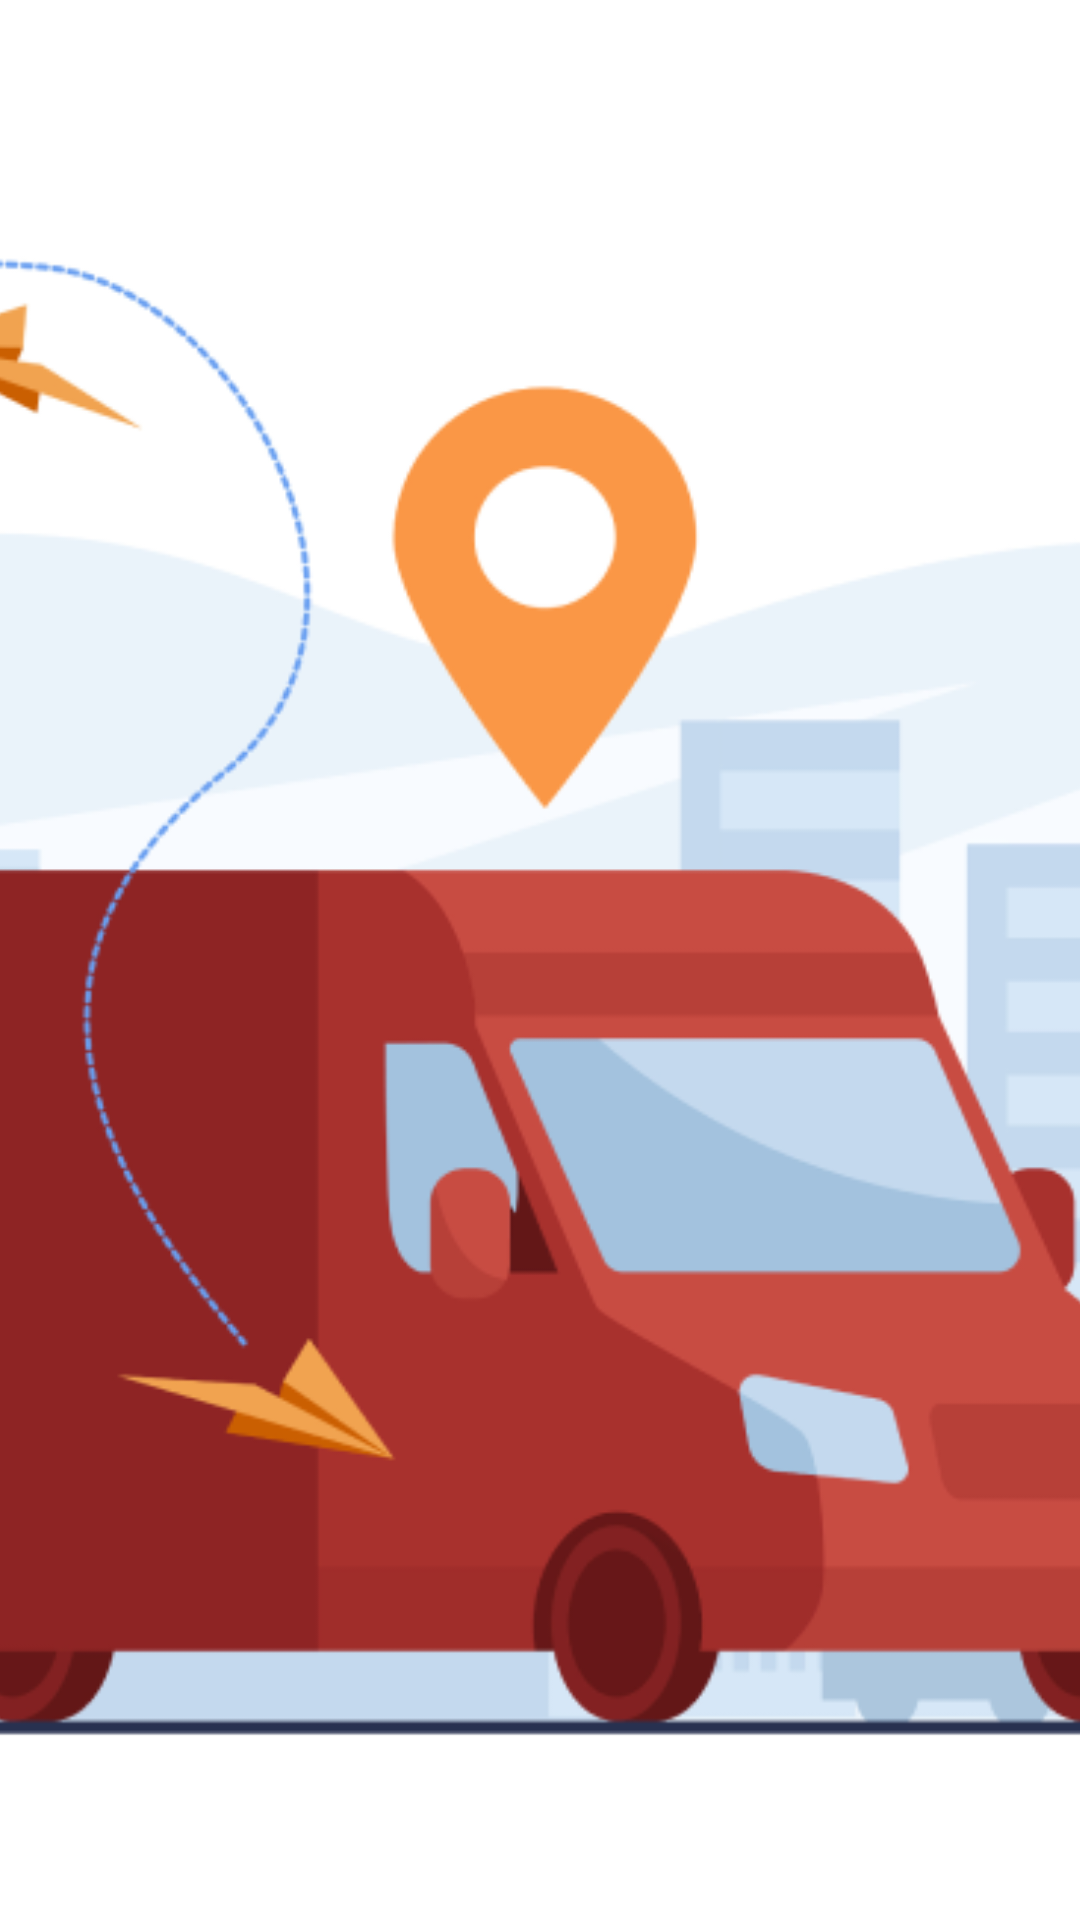

Layout XML and referenced resources for this Android screen:
<!-- AndroidManifest.xml: application theme Theme.AppTheme -->
<!-- res/layout/home_slider_item.xml -->
<?xml version="1.0" encoding="utf-8"?>
<layout xmlns:app="http://schemas.android.com/apk/res-auto">

  <data>

    <variable
      name="itemViewModels"
      type="app.grand.tafwak.presentation.home.viewModels.ItemSliderViewModel" />
  </data>

  <androidx.appcompat.widget.AppCompatImageView xmlns:android="http://schemas.android.com/apk/res/android"
    android:layout_width="match_parent"
    android:layout_height="match_parent"
    android:scaleType="centerCrop"
    android:src="@drawable/splash"
    app:loadImage="@{itemViewModels.slider.image}" />
</layout>
<!-- resources referenced by this layout -->
<resources>
  <!-- drawable splash: png bitmap (drawable-hdpi, 42748 bytes) -->
  <style name="Theme.AppTheme" parent="Theme.MaterialComponents.Light.NoActionBar">
      
      <item name="colorPrimary">@color/colorPrimary</item>
      <item name="colorPrimaryVariant">@color/white</item>
      <item name="colorOnPrimary">@color/white</item>
      
      <item name="colorSecondary">@color/colorAccent</item>
      <item name="colorSecondaryVariant">@color/colorAccentDark</item>
      <item name="colorOnSecondary">@color/black</item>
      
      <item name="android:statusBarColor" tools:targetApi="l">?attr/colorPrimaryVariant</item>
  
      
      <item name="fontFamily">@font/almarai_medium</item>
  
      <item name="android:windowContentTransitions">true</item>
  
      <item name="android:windowActionBarOverlay">true</item>
      <item name="android:dialogTheme">@style/PauseDialog</item>
      <item name="android:windowDisablePreview">true</item>
      <item name="bottomSheetDialogTheme">@style/BottomSheetDialogStyle</item>
    </style>
  <color name="colorPrimary">#FCAD31</color>
  <color name="white">#FFFFFF</color>
  <color name="colorAccent">#F1C40E</color>
  <color name="colorAccentDark">#6C727F</color>
  <color name="black">#000000</color>
  <style name="PauseDialog" parent="Base.Theme.AppCompat.Light.Dialog.Alert">
      <item name="android:windowAnimationStyle">@style/PauseDialogAnimation</item>
      <item name="android:windowMinWidthMajor">@android:dimen/dialog_min_width_major</item>
      <item name="android:windowMinWidthMinor">@android:dimen/dialog_min_width_minor</item>
    </style>
  <style name="BottomSheetDialogStyle" parent="ThemeOverlay.MaterialComponents.BottomSheetDialog">
      <item name="bottomSheetStyle">@style/bottomSheetBackground</item>
      <item name="android:windowIsFloating">false</item>
      <item name="android:windowSoftInputMode">adjustResize</item>
    </style>
  <style name="PauseDialogAnimation">
      <item name="android:windowEnterAnimation">@anim/anim_slide_in_left</item>
      <item name="android:windowExitAnimation">@android:anim/slide_out_right</item>
    </style>
  <style name="bottomSheetBackground" parent="ShapeAppearance.MaterialComponents.LargeComponent">
      <item name="android:background">@drawable/rounded_dialog</item>
    </style>
</resources>
